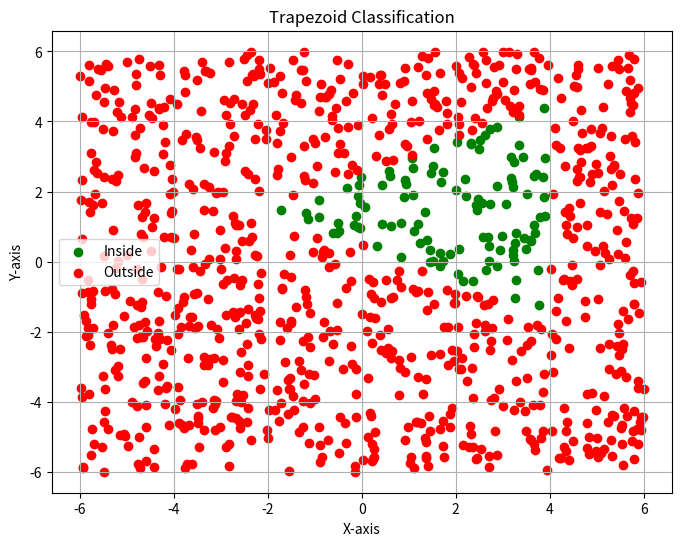

The matplotlib source for this figure:

import numpy as np
import matplotlib.pyplot as plt

# تعریف مرزهای ذوزنقه
def is_inside_trapezoid(x, y):
    return (x >= -4 and x <= 4 and
            y >= -0.5 * x + 0.5 and
            y <= 0.5 * x + 2.5)

# تولید داده‌ها
np.random.seed(0)
X = np.random.uniform(-6, 6, size=(1000, 2))
Y = np.array([1 if is_inside_trapezoid(x, y) else 0 for x, y in X])

# نمایش
plt.figure(figsize=(8, 6))
plt.scatter(X[Y == 1][:, 0], X[Y == 1][:, 1], color='green', label='Inside')
plt.scatter(X[Y == 0][:, 0], X[Y == 0][:, 1], color='red', label='Outside')
plt.title("Trapezoid Classification")
plt.xlabel("X-axis")
plt.ylabel("Y-axis")
plt.legend()
plt.grid(True)
plt.show()
